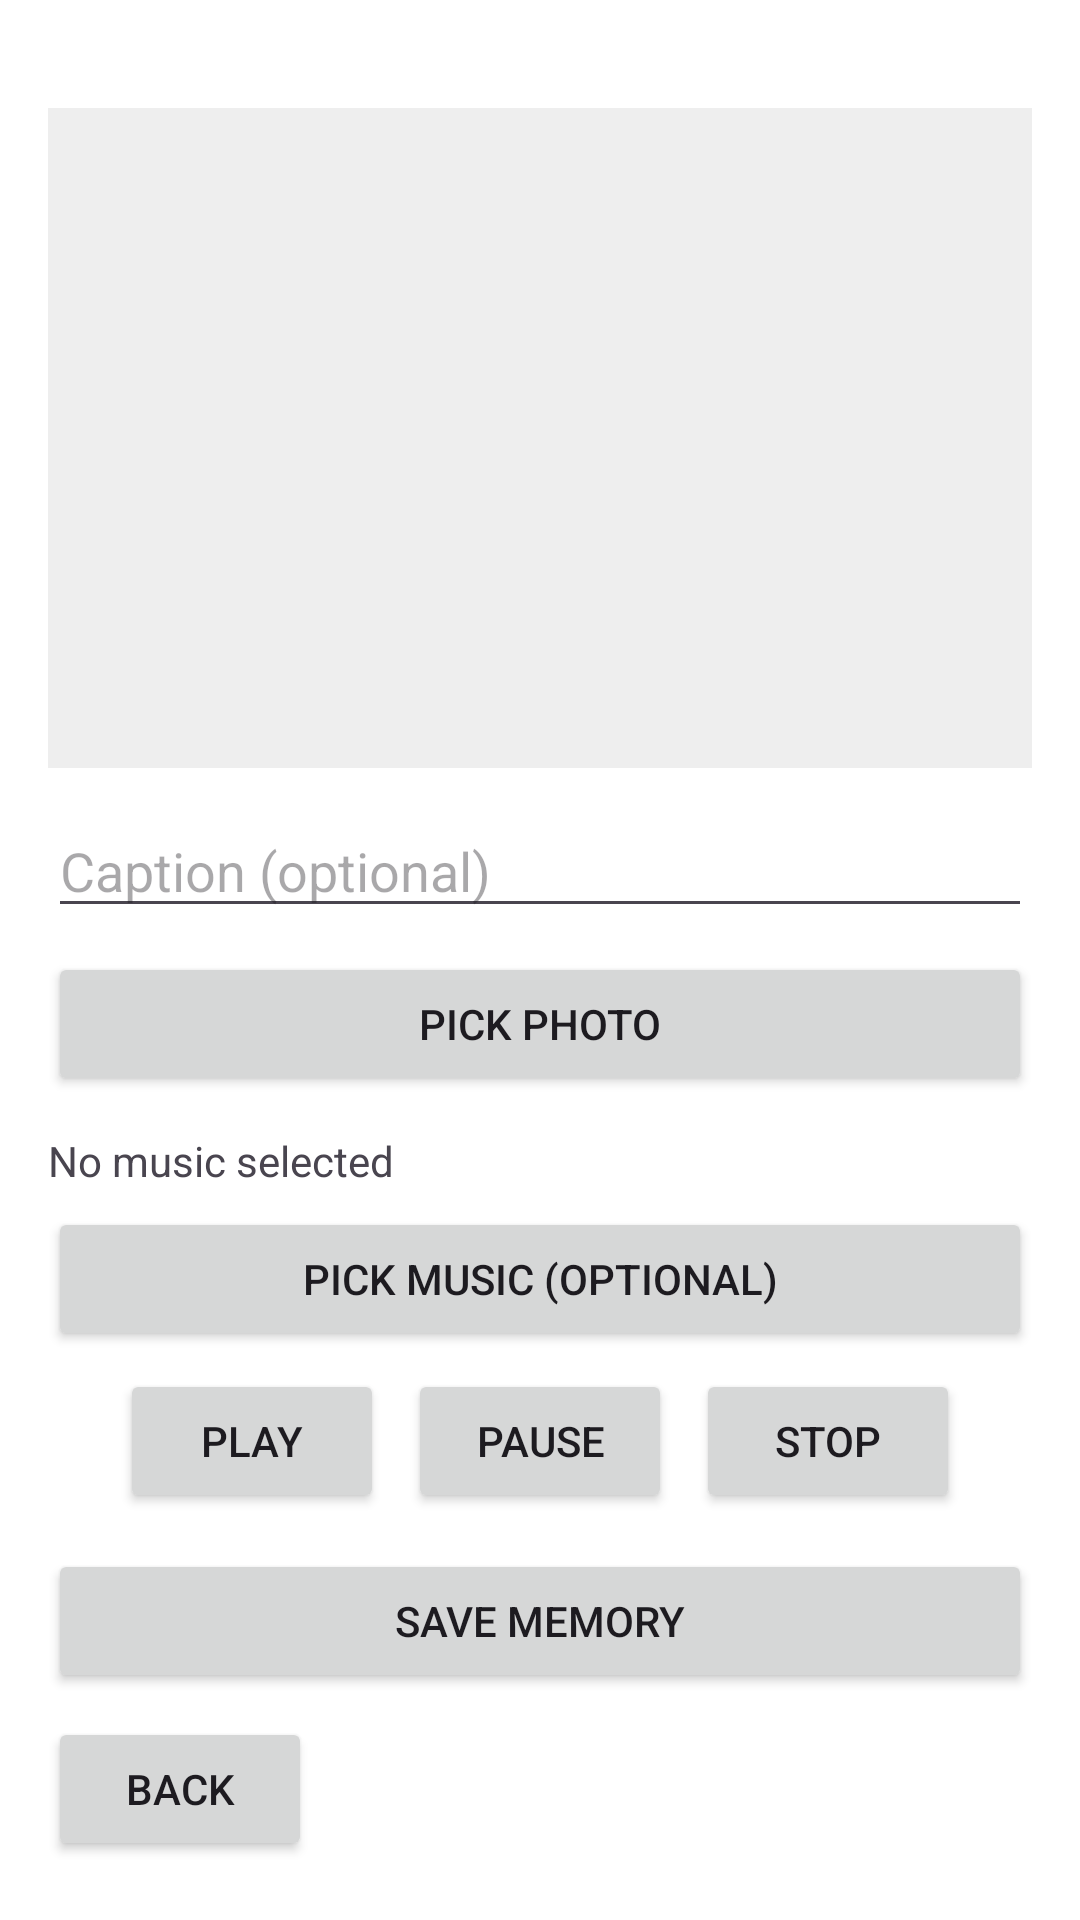

This screen was rendered from an Android layout file. Write that file and the resources it references.
<!-- AndroidManifest.xml: application theme Theme.TripBuddy -->
<!-- res/layout/activity_create_memory.xml -->
<?xml version="1.0" encoding="utf-8"?>
<RelativeLayout xmlns:android="http://schemas.android.com/apk/res/android"
    xmlns:tools="http://schemas.android.com/tools"
    android:id="@+id/main"
    android:layout_width="match_parent"
    android:layout_height="match_parent"
    android:background="@android:color/white"
    android:padding="16dp"
    tools:context=".CreateMemory">

    <ImageView
        android:id="@+id/imgPreview"
        android:layout_width="match_parent"
        android:layout_height="220dp"
        android:layout_marginTop="20dp"
        android:background="#EEE"
        android:scaleType="centerCrop" />

    <EditText
        android:id="@+id/edtCaption"
        android:layout_width="match_parent"
        android:layout_height="wrap_content"
        android:layout_below="@id/imgPreview"
        android:layout_marginTop="12dp"
        android:hint="Caption (optional)" />

    <Button
        android:id="@+id/btnPickImage"
        android:layout_width="match_parent"
        android:layout_height="wrap_content"
        android:layout_below="@id/edtCaption"
        android:layout_marginTop="8dp"
        android:text="Pick Photo" />

    <TextView
        android:id="@+id/tvMusic"
        android:layout_width="match_parent"
        android:layout_height="wrap_content"
        android:layout_below="@id/btnPickImage"
        android:layout_marginTop="12dp"
        android:text="No music selected" />

    <Button
        android:id="@+id/btnPickMusic"
        android:layout_width="match_parent"
        android:layout_height="wrap_content"
        android:layout_below="@id/tvMusic"
        android:layout_marginTop="6dp"
        android:text="Pick Music (optional)" />

    <LinearLayout
        android:id="@+id/musicControls"
        android:layout_width="match_parent"
        android:layout_height="wrap_content"
        android:layout_below="@id/btnPickMusic"
        android:layout_marginTop="6dp"
        android:gravity="center"
        android:orientation="horizontal">

        <Button
            android:id="@+id/btnPlay"
            android:layout_width="wrap_content"
            android:layout_height="wrap_content"
            android:text="Play" />

        <Button
            android:id="@+id/btnPause"
            android:layout_width="wrap_content"
            android:layout_height="wrap_content"
            android:layout_marginStart="8dp"
            android:text="Pause" />

        <Button
            android:id="@+id/btnStop"
            android:layout_width="wrap_content"
            android:layout_height="wrap_content"
            android:layout_marginStart="8dp"
            android:text="Stop" />
    </LinearLayout>

    <Button
        android:id="@+id/btnSaveMemory"
        android:layout_width="match_parent"
        android:layout_height="wrap_content"
        android:layout_below="@id/musicControls"
        android:layout_marginTop="12dp"
        android:text="Save Memory" />

    <Button
        android:id="@+id/btnBackToMain2"
        android:layout_width="wrap_content"
        android:layout_height="wrap_content"
        android:layout_below="@id/btnSaveMemory"
        android:layout_marginTop="8dp"
        android:text="Back" />

</RelativeLayout>
<!-- resources referenced by this layout -->
<resources>
  <style name="Theme.TripBuddy" parent="Theme.Material3.DayNight.NoActionBar">
          
          <item name="colorPrimary">@color/purple_500</item>
          <item name="colorSecondary">@color/teal_200</item>
          <item name="colorOnPrimary">@color/white</item>
  
          
          <item name="android:statusBarColor">@android:color/transparent</item>
          <item name="android:navigationBarColor">@android:color/transparent</item>
      </style>
  <color name="white">#FFFFFFFF</color>
  <!-- not gathered from this repository: default colours our renderer supplied (Android Studio template values) -->
  <color name="purple_500">#FF6200EE</color>
  <color name="teal_200">#FF03DAC5</color>
</resources>
